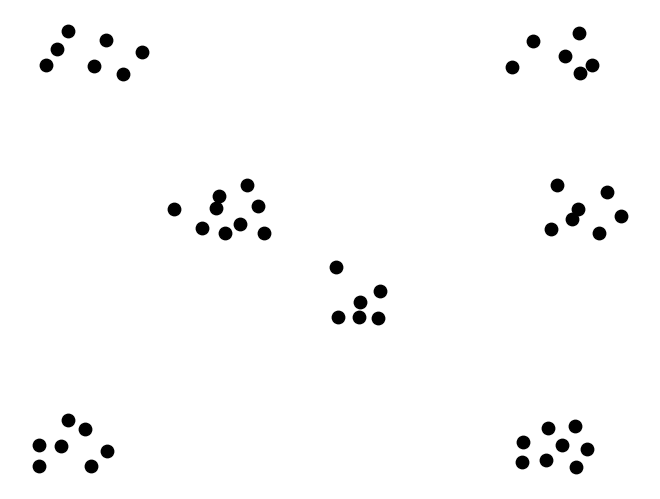

Reproduce this figure in Python.
"""
* DBSCAN *
"""


import matplotlib.pyplot as plt
import networkx as nx


class Vertex:
    def __init__(self, x, y):
        self.x = x
        self.y = y


X = [9.8, 17.2, 13, 19.6, 16.4, 79, 82.4, 86.8, 84.8, 79.2, 82.8, 52.6, 55.6, 58.4, 55.8, 58.6, 52.4, 87.4, 77.6, 80.6, 87.2, 85.2, 89, 33.2, 36.4, 42, 41.2, 38.6, 35.2, 29.2, 35.6, 39.6, 83.2, 87, 86.2, 90, 93.2, 91.2, 84, 10.8, 21.8, 17.6, 19.4, 12.4, 14, 24.6, 9.8, 14, 88.4, 86.6]
Y = [6, 6, 10, 9, 13.2, 6.8, 7.2, 5.8, 10.2, 10.8, 13.4, 35.2, 35.2, 35, 38.2, 40.2, 45, 83, 84.2, 89.2, 90.8, 86.2, 84.6, 52.6, 51.6, 51.6, 57, 53.4, 56.6, 56.4, 58.8, 61, 52.4, 56.4, 54.4, 51.6, 55, 59.6, 61, 84.6, 82.8, 84.4, 89.4, 87.6, 91.2, 87, 10.2, 15, 9.4, 13.8]


NUMBER_VERTICES = len(X)
NUMBER_CLUSTERS = 4
WIDTH = HEIGHT = 100  # dimension of the canvas
VERTEX_SIZE = 80

vertices = []
G = nx.Graph()

print("* DBSCAN *")
print("Number of vertices :", NUMBER_VERTICES,
      "| Number of clusters :", NUMBER_CLUSTERS,
      "| Dimensions of the canvas : (" + str(WIDTH), ";", str(HEIGHT) + ")\n")

# creation of the vertices
for i in range(NUMBER_VERTICES):
    new_vertex = Vertex(X[i], Y[i])
    vertices.append(new_vertex)
    G.add_node(i, pos=(new_vertex.x, new_vertex.y))

pos = nx.get_node_attributes(G, 'pos')
nx.draw(G, pos, node_size=VERTEX_SIZE, node_color='black')
plt.show()
